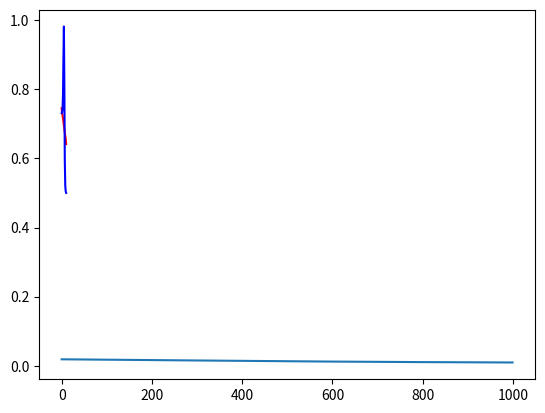

Recreate this plot in Python.
import numpy as np 

# defining the backprop for Sigmoid Function
def back_sigmoid(x):
  return x*(1-x)

# defining the Sigmoid Function
def sigmoid(x):
  return 1 / (1 + np.exp(-x))

def forward_pass(X, weights_input_hidden, weights_hidden_output):

    # pre-activation of the hidden input layer (a_2, a_3, a_4)
    pre_act_inp = X @ weights_input_hidden

    # activations z_2, z_3, z_4
    post_act_inp = sigmoid(pre_act_inp)

    # pre-activation of the hidden output layer
    pre_act_out = post_act_inp @ weights_hidden_output

    # activation of z_1
    post_act_out = sigmoid(pre_act_out)
    
    ## output is of shape (N, 1)
    ## hiddenLayer_activations is of shape (N, 3)
    return post_act_out, post_act_inp


def backward_pass(X, y, output, weights_hidden_output, weights_input_hidden, hiddenLayer_activations):
  # calculating rate of change of error w.r.t weight between hidden and output layer

    N = X.shape[0]
    # Outputs what δ_1 is as the output neuron
    output_delta = (output - y) * back_sigmoid(output)

    # Gradient wrt hidden layer to output layer weights
    error_wrt_weights_hidden_output = hiddenLayer_activations.T @ output_delta / N

    # Delta at the hidden layer (δ_2, δ_3, δ_4)
    hidden_delta = (output_delta @ weights_hidden_output.T) * back_sigmoid(hiddenLayer_activations)
    
    # Average gradient for each weight matrix
    error_wrt_weights_input_hidden = X.T @ hidden_delta / N
    
    return error_wrt_weights_hidden_output, error_wrt_weights_input_hidden

def train(X_train, y_train):

    # defining the model architecture
    inputLayer_neurons = 1  # number of neurons at input
    hiddenLayer_neurons = 3  # number of hidden layers neurons
    outputLayer_neurons = 1  # number of neurons at output layer

    # initializing weight
    weights_input_hidden = np.random.uniform(size=(inputLayer_neurons, hiddenLayer_neurons))
    weights_hidden_output = np.random.uniform(
        size=(hiddenLayer_neurons, outputLayer_neurons)
    )
    # defining the parameters
    lr = 0.1
    epochs = 1000

    losses =  []

    for ep in range(epochs):
      output_, hiddenLayer_activations = forward_pass(X_train, weights_input_hidden, weights_hidden_output)

      ## Backward Propagation
      # calculating error
      error = np.square(y_train - output_) / 2

      error_wrt_weights_hidden_output, error_wrt_weights_input_hidden = backward_pass(X_train, y_train, 
                                                                                      output_, 
                                                                                      weights_hidden_output, 
                                                                                      weights_input_hidden, 
                                                                                      hiddenLayer_activations)

      # updating the weights
      weights_hidden_output = weights_hidden_output - lr * error_wrt_weights_hidden_output
      weights_input_hidden = weights_input_hidden - lr * error_wrt_weights_input_hidden

      # print error at every 100th epoch
      epoch_loss = np.average(error)
      if ep % 100 == 0:
          print(f"Error at epoch {ep} is {epoch_loss:.5f}")

      # appending the error of each epoch
      losses.append(epoch_loss)

    import matplotlib.pyplot as plt
    plt.plot(losses)
    plt.show()

    final_pred, _ = forward_pass(X_train, weights_input_hidden, weights_hidden_output)

    plt.plot(final_pred, c='r')
    plt.plot(y_train, c='b')
    plt.show()

    print("Weights of the network are: ")
    print("w13, w12, w14", weights_hidden_output.T)
    print("w35, w25, w45", weights_input_hidden)


# defining training data
X_train = np.zeros((11, 1)).astype(np.float32)
y_train = np.zeros((11, 1)).astype(np.float32)

X_train[0] = -3
X_train[1] = -2
X_train[2] = -1.5
X_train[3] = -1.0
X_train[4] = -0.5
X_train[5] = 0.0
X_train[6] = 0.5
X_train[7] = 1.0
X_train[8] = 1.5
X_train[9] = 2.0
X_train[10] = 3.0


y_train[0] = 0.7312
y_train[1] = 0.7339
y_train[2] = 0.7438
y_train[3] = 0.7832
y_train[4] = 0.8903
y_train[5] = 0.9820
y_train[6] = 0.8114
y_train[7] = 0.5937
y_train[8] = 0.5219
y_train[9] = 0.5049
y_train[10] = 0.5002

train(X_train, y_train)
